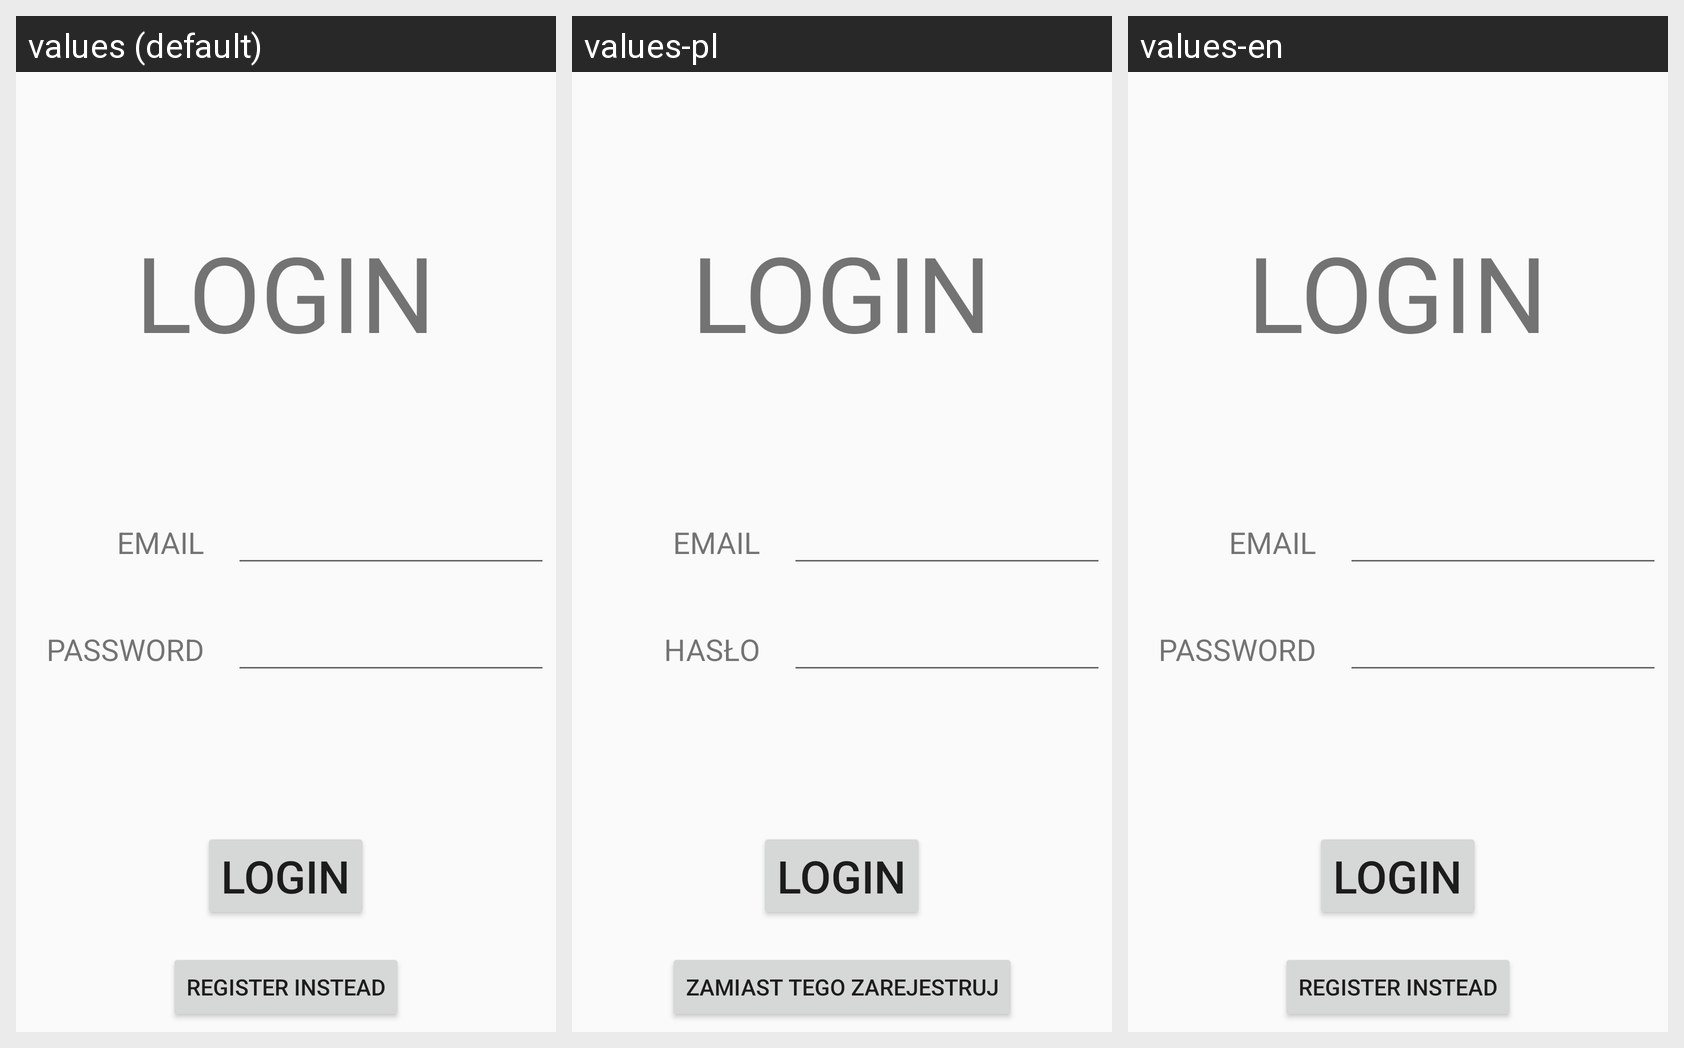

Here is an Android app screen in its default locale and in the app's own translations. Write out the translated-string differences for the strings that appear on this screen.
Android screen res/layout/fragment_login.xml rendered under 3 locales, left to right: values (default), values-pl, values-en. Device: Nexus 5 (rendered at 1080×1920; each locale shown at half size, 540×960, under a caption strip naming it); theme Theme.Shopneo.
Strings drawn on this screen, with the default value and each locale's value (text and hints the layout hard-codes, and strings that could not be matched under every locale, appear in the picture but are not listed):

login
  values: login
  values-pl: login
  values-en: login

email
  values: email
  values-pl: email
  values-en: email

password
  values: password
  values-pl: hasło
  values-en: password

registerInstead
  values: Register Instead
  values-pl: Zamiast tego zarejestruj
  values-en: Register Instead
